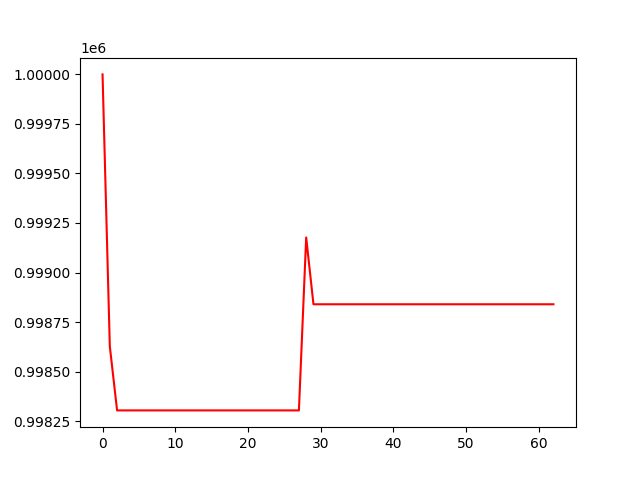

Values plotted in this chart, from the file beside it:
, 0
0, 1000000
1, 998627
2, 998304
3, 998304
4, 998304
5, 998304
6, 998304
7, 998304
8, 998304
9, 998304
10, 998304
11, 998304
12, 998304
13, 998304
14, 998304
15, 998304
16, 998304
17, 998304
18, 998304
19, 998304
20, 998304
21, 998304
22, 998304
23, 998304
24, 998304
25, 998304
26, 998304
27, 998304
28, 999177
29, 998840
30, 998840
31, 998840
32, 998840
33, 998840
34, 998840
35, 998840
36, 998840
37, 998840
38, 998840
39, 998840
40, 998840
41, 998840
42, 998840
43, 998840
44, 998840
45, 998840
46, 998840
47, 998840
48, 998840
49, 998840
50, 998840
51, 998840
52, 998840
53, 998840
54, 998840
55, 998840
56, 998840
57, 998840
58, 998840
59, 998840
... 3 more rows
